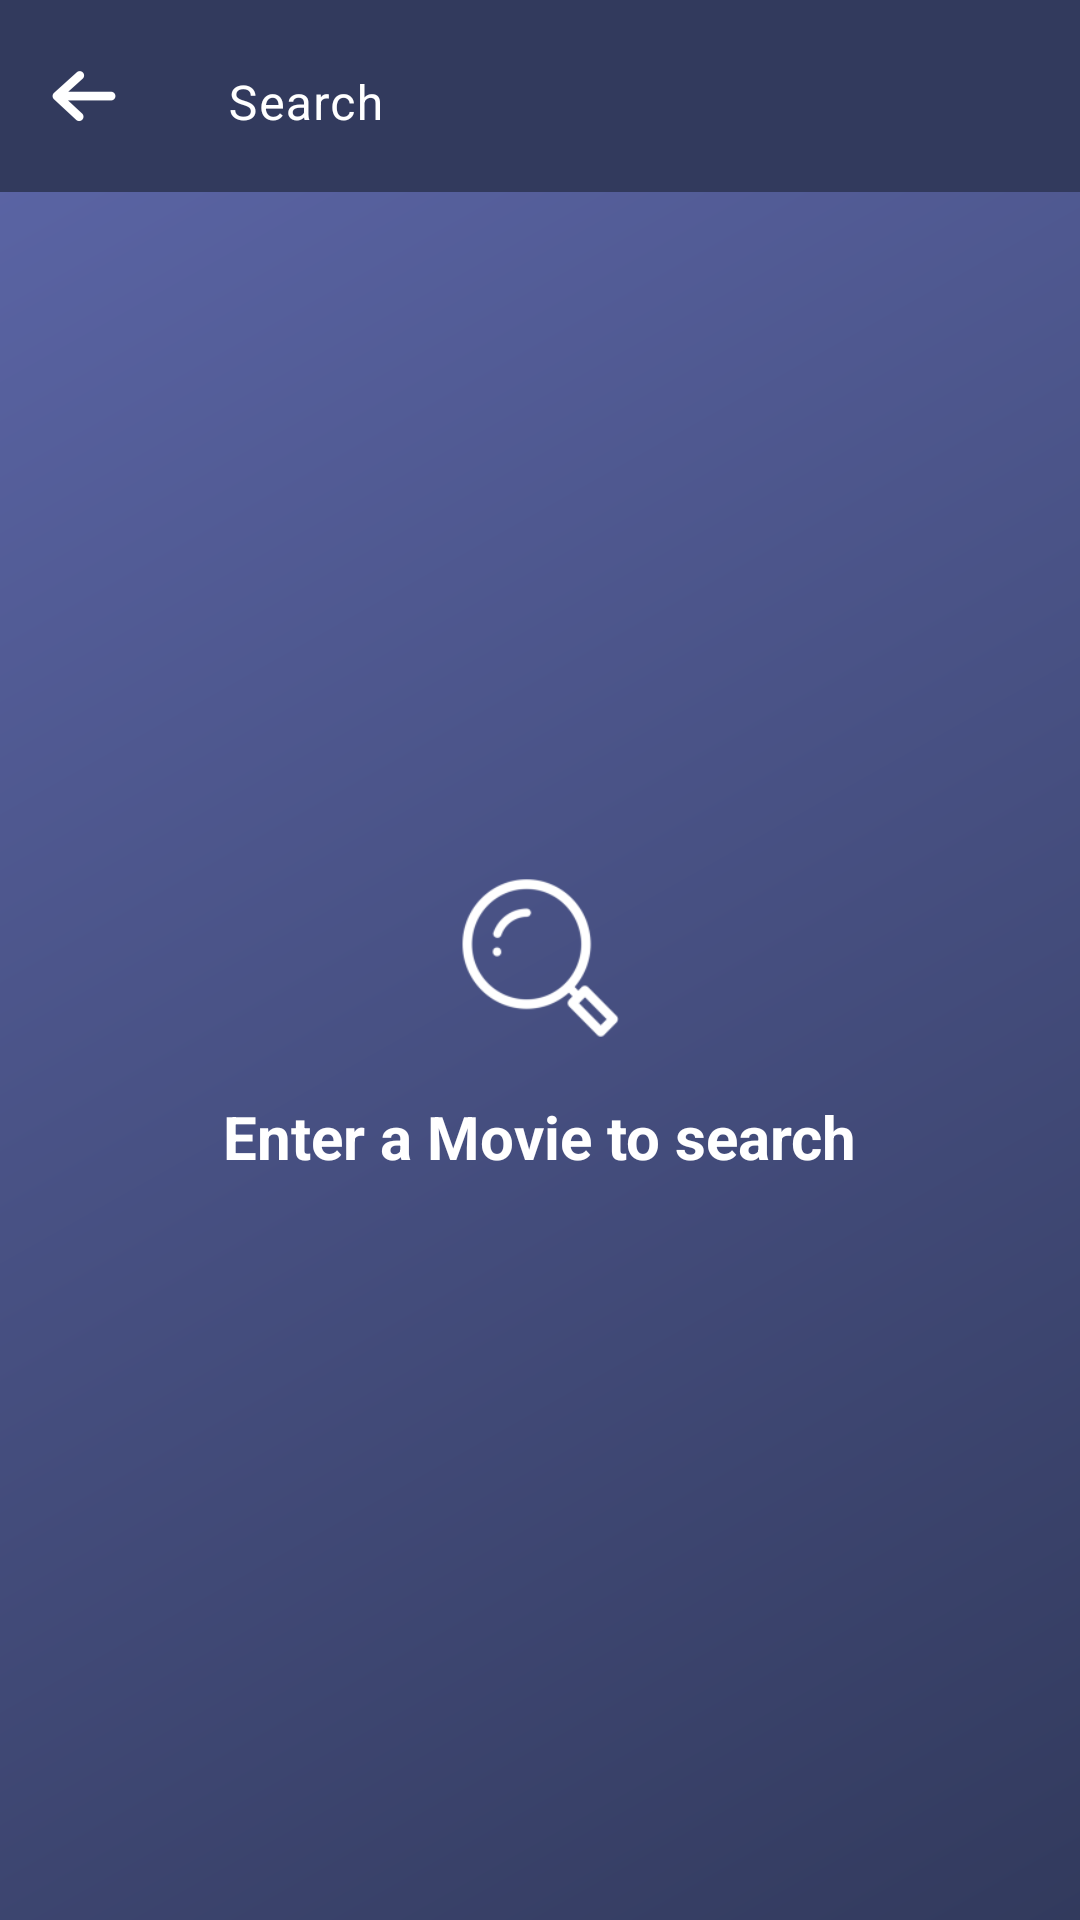

The Android layout XML behind this screen, and the referenced resources:
<!-- AndroidManifest.xml: application theme Base.Theme.MovieDocs -->
<!-- res/layout/fragment_search.xml -->
<?xml version="1.0" encoding="utf-8"?>
<androidx.constraintlayout.widget.ConstraintLayout xmlns:android="http://schemas.android.com/apk/res/android"
    xmlns:app="http://schemas.android.com/apk/res-auto"
    android:id="@+id/searchFragment"
    android:layout_width="match_parent"
    android:layout_height="match_parent"
    android:layout_gravity="center"
    android:background="@drawable/bg_gradient">

  <com.google.android.material.appbar.AppBarLayout
      android:id="@+id/appBarLayout"
      android:layout_width="match_parent"
      android:layout_height="wrap_content"
      android:background="@color/main_color2"
      app:layout_constraintBottom_toTopOf="@id/searchResultRecyclerView"
      app:layout_constraintEnd_toEndOf="parent"
      app:layout_constraintStart_toStartOf="parent"
      app:layout_constraintTop_toTopOf="parent">

    <androidx.appcompat.widget.Toolbar
        android:id="@+id/toolBar"
        android:layout_width="match_parent"
        android:layout_height="match_parent"
        android:background="@color/main_color">

      <ImageView
          android:id="@+id/backBtn"
          android:layout_width="24dp"
          android:layout_height="24dp"
          android:layout_gravity="start"
          android:layout_marginEnd="20dp"
          android:importantForAccessibility="no"
          android:src="@mipmap/back_btn" />

      <com.google.android.material.textfield.TextInputLayout
          android:id="@+id/searchTextInputLayout"
          android:layout_width="match_parent"
          android:layout_height="wrap_content"
          android:layout_gravity="end"
          android:textColorHint="@color/white"
          app:boxStrokeColor="@color/white"
          app:endIconMode="clear_text"
          app:endIconTint="@color/white"
          app:hintTextColor="@color/white"
          app:layout_constraintEnd_toEndOf="parent"
          app:layout_constraintStart_toStartOf="parent"
          app:layout_constraintTop_toTopOf="parent">

        <com.google.android.material.textfield.TextInputEditText
            android:id="@+id/searchEditText"
            android:layout_width="match_parent"
            android:layout_height="wrap_content"
            android:background="@android:color/transparent"
            android:hint="@string/search"
            android:singleLine="true"
            android:textColor="@color/white"
            android:textSize="16sp" />
      </com.google.android.material.textfield.TextInputLayout>
    </androidx.appcompat.widget.Toolbar>
  </com.google.android.material.appbar.AppBarLayout>

  <androidx.recyclerview.widget.RecyclerView
      android:id="@+id/searchResultRecyclerView"
      android:layout_width="match_parent"
      android:layout_height="0dp"
      app:layout_constraintBottom_toBottomOf="parent"
      app:layout_constraintEnd_toEndOf="parent"
      app:layout_constraintHorizontal_bias="0.0"
      app:layout_constraintStart_toStartOf="parent"
      app:layout_constraintTop_toBottomOf="@id/appBarLayout" />

  <ImageView
      android:id="@+id/searchIcon"
      android:layout_width="60dp"
      android:layout_height="60dp"
      android:importantForAccessibility="no"
      android:src="@mipmap/search_icon"
      app:layout_constraintBottom_toBottomOf="parent"
      app:layout_constraintEnd_toEndOf="parent"
      app:layout_constraintStart_toStartOf="parent"
      app:layout_constraintTop_toTopOf="parent"
      app:layout_constraintVertical_bias="0.499" />

  <TextView
      android:id="@+id/searchDescription"
      android:layout_width="wrap_content"
      android:layout_height="wrap_content"
      android:layout_marginTop="16dp"
      android:text="@string/search_description"
      android:textColor="@color/white"
      android:textSize="20sp"
      android:textStyle="bold"
      app:layout_constraintEnd_toEndOf="@+id/searchIcon"
      app:layout_constraintStart_toStartOf="@+id/searchIcon"
      app:layout_constraintTop_toBottomOf="@+id/searchIcon" />

</androidx.constraintlayout.widget.ConstraintLayout>
<!-- resources referenced by this layout -->
<resources>
  <color name="main_color">#323A5D</color>
  <color name="main_color2">#5D67A9</color>
  <color name="white">#FFFFFF</color>
  <!-- drawable bg_gradient (drawable) -->
  <?xml version="1.0" encoding="utf-8"?>
  <shape xmlns:android="http://schemas.android.com/apk/res/android"
      android:shape="rectangle">
    <gradient
        android:angle="135"
        android:endColor="@color/main_color2"
        android:startColor="@color/main_color"
        android:type="linear" />
  </shape>
  <!-- mipmap back_btn: png bitmap (mipmap-hdpi, 930 bytes) -->
  <!-- mipmap search_icon: png bitmap (drawable-hdpi, 822 bytes) -->
  <string name="search">Search</string>
  <string name="search_description">Enter a Movie to search</string>
  <style name="Base.Theme.MovieDocs" parent="Theme.Material3.DayNight.NoActionBar">
      <item name="android:windowFullscreen">true</item>
    </style>
</resources>
